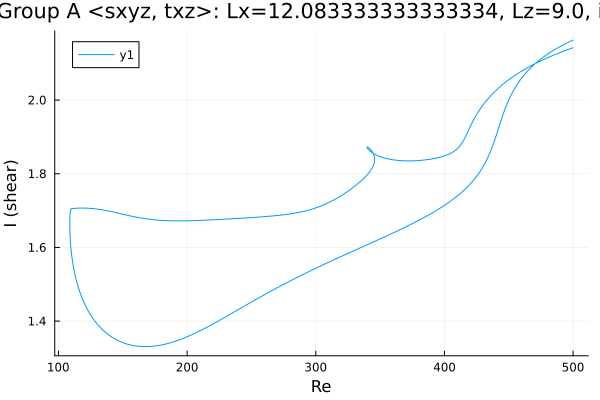

The file beside this chart, header and first rows:
Re, shear
500.0, 2.163
498.9, 2.161
497.4, 2.159
496, 2.156
494.6, 2.154
493.2, 2.151
491.8, 2.149
490.4, 2.146
489, 2.143
488.1, 2.142
486.7, 2.139
485.3, 2.136
483.9, 2.133
482.5, 2.13
481, 2.127
479.6, 2.123
478.2, 2.12
476.8, 2.116
475.4, 2.113
474, 2.109
472.6, 2.105
471.1, 2.101
469.7, 2.096
468.3, 2.092
466.9, 2.087
465.5, 2.082
464.1, 2.077
462.7, 2.071
461.2, 2.065
459.8, 2.059
458.4, 2.052
457, 2.045
455.6, 2.037
454.2, 2.029
452.8, 2.02
451.3, 2.011
449.9, 2
448.5, 1.988
447.1, 1.976
445.7, 1.962
444.3, 1.948
443, 1.935
441.6, 1.919
440.2, 1.904
438.8, 1.889
437.4, 1.875
436, 1.862
434.6, 1.851
433.1, 1.84
431.7, 1.83
430.3, 1.821
428.9, 1.813
427.5, 1.805
426.1, 1.798
424.7, 1.792
423.2, 1.785
421.8, 1.779
420.4, 1.774
419, 1.769
417.6, 1.764
... 662 more rows
